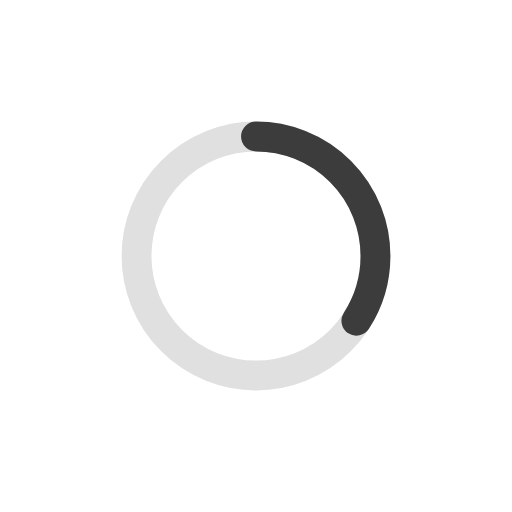
t = 0.00 s
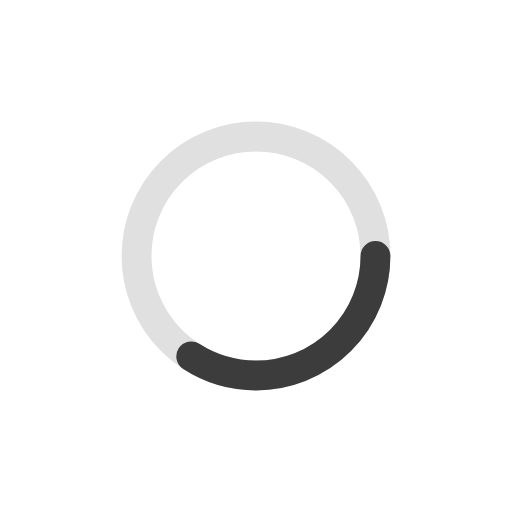
t = 0.25 s
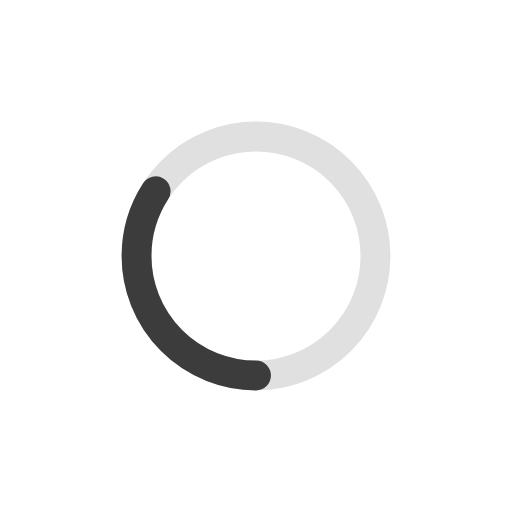
t = 0.50 s
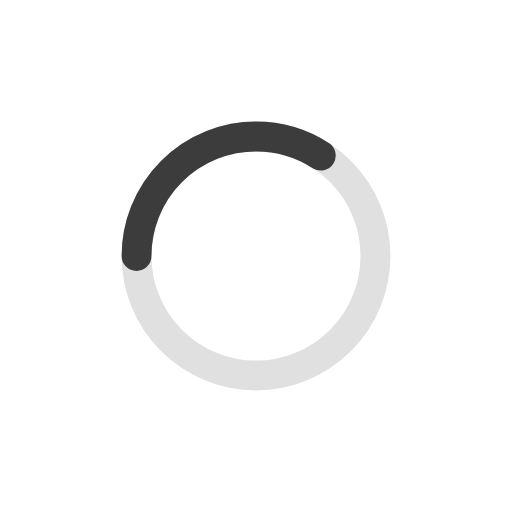
t = 0.75 s

The animated SVG that drew these frames (rendered in a browser with its animation timeline set to each time). Animation: 1 SMIL element (animateTransform=1); one cycle of 1.00 s, repeats indefinitely.

<svg xmlns="http://www.w3.org/2000/svg" viewBox="0 0 120 120" width="120" height="120">
  <!-- Background circle (faint) -->
  <circle cx="60" cy="60" r="28" stroke="#E0E0E0" stroke-width="7" fill="none"/>
  <!-- Spinning arc -->
  <circle cx="60" cy="60" r="28"
    stroke="#3C3C3C"
    stroke-width="7"
    fill="none"
    stroke-linecap="round"
    stroke-dasharray="60 116"
    stroke-dashoffset="0"
    transform="rotate(-90 60 60)">
    <animateTransform
      attributeName="transform"
      type="rotate"
      from="-90 60 60"
      to="270 60 60"
      dur="1s"
      repeatCount="indefinite"/>
  </circle>
</svg>
